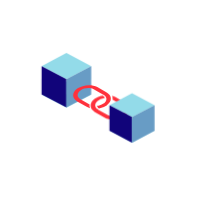
t = 0.00 s
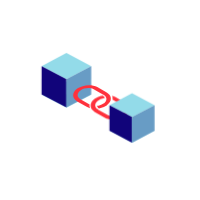
t = 1.11 s
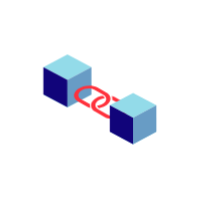
t = 1.25 s
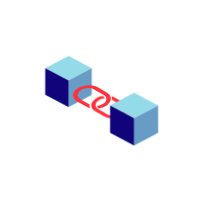
t = 1.39 s
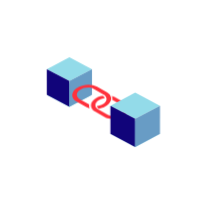
t = 1.54 s
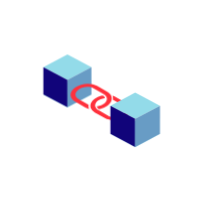
t = 1.81 s

The animated SVG that drew these frames (rendered in a browser with its animation timeline set to each time). Animation: 1 CSS @keyframes rule; one cycle of 2.22 s, repeats indefinitely.

<?xml version="1.0" encoding="utf-8"?>
<svg xml:space="preserve" viewBox="0 0 100 100" y="0" x="0" xmlns="http://www.w3.org/2000/svg" id="圖層_1" version="1.1" style="height: 100%; width: 100%; background: none; shape-rendering: auto;" width="200px" height="200px"><g class="ldl-scale" style="transform-origin: 50% 50%; transform: rotate(0deg) scale(0.8, 0.8);"><g class="ldl-ani"><g class="ldl-layer"><g class="ldl-ani" style="transform: scale(0.91); transform-origin: 50px 50px; animation: 1.11111s linear -0.694444s infinite normal forwards running breath-cd3c8602-32fa-4c83-97f3-982478812f5b;"><g><g class="ldl-layer"><g class="ldl-ani" style="transform-origin: 50px 50px;"><path d="M29.009 20.652l-15.482 8.186 15.482 8.186 15.482-8.186z" fill="#f8b26a" style="fill: rgb(147, 219, 233);"></path></g></g><g class="ldl-layer"><g class="ldl-ani" style="transform-origin: 50px 50px;"><path d="M29.009 38.427l-15.482 8.186 15.482 8.186 15.482-8.186z" fill="#f8b26a" style="fill: rgb(147, 219, 233);"></path></g></g><g class="ldl-layer"><g class="ldl-ani" style="transform-origin: 50px 50px;"><path d="M13.527 28.838v17.637l15.482 8.186V37.024z" fill="#e15b64" style="fill: rgb(17, 4, 122);"></path></g></g><g class="ldl-layer"><g class="ldl-ani" style="transform-origin: 50px 50px;"><path d="M44.491 28.838v17.637l-15.482 8.186V37.024z" fill="#f47e60" style="fill: rgb(104, 156, 197);"></path></g></g></g></g></g><g class="ldl-layer"><g class="ldl-ani" style="transform-origin: 50px 50px; transform: scale(0.91); animation: 1.11111s linear -0.833333s infinite normal forwards running breath-cd3c8602-32fa-4c83-97f3-982478812f5b;"><path fill="#333" d="M66.243 60.32c3.669-2.625 3.686-6.46.036-8.549l-6.27-3.588a9.443 9.443 0 0 0-2.214-.895c.114.269.198.544.255.822.113.546.121 1.105.018 1.668l6.11 3.496c2.497 1.429 2.486 4.053-.025 5.849-2.511 1.796-6.585 2.096-9.082.667l-6.11-3.496-.16-.092a4.807 4.807 0 0 1-.644-.447 3.801 3.801 0 0 1-.584-.586 2.875 2.875 0 0 1-.587-1.257c-.039-.212-.052-.426-.039-.643.012-.213.044-.426.106-.64.235-.804.826-1.599 1.773-2.277.947-.677 2.116-1.141 3.339-1.38.325-.063.653-.107.982-.139a2.546 2.546 0 0 0-.68-1.194 3.623 3.623 0 0 0-.662-.531c-.379.069-.755.148-1.125.247-1.443.383-2.804.987-3.944 1.802-1.14.816-1.926 1.748-2.361 2.708a4.648 4.648 0 0 0-.258.743c-.067.255-.106.51-.124.764a3.896 3.896 0 0 0 .546 2.29 4.7 4.7 0 0 0 .524.735c.423.482.966.925 1.636 1.308l6.27 3.588c3.65 2.089 9.604 1.652 13.274-.973z" style="fill: rgb(255, 49, 60);"></path></g></g><g class="ldl-layer"><g class="ldl-ani" style="transform-origin: 50px 50px; transform: scale(0.91); animation: 1.11111s linear -0.972222s infinite normal forwards running breath-cd3c8602-32fa-4c83-97f3-982478812f5b;"><path fill="#333" d="M43.34 55.412a4.334 4.334 0 0 1-.255-.822 4.331 4.331 0 0 1-.018-1.668l-6.11-3.496c-2.497-1.429-2.486-4.053.025-5.849s6.585-2.096 9.082-.667l6.11 3.496.16.092c.24.138.45.289.644.447.226.184.421.38.584.586.308.391.505.815.587 1.257.039.212.052.426.039.643a2.862 2.862 0 0 1-.106.64c-.235.804-.826 1.599-1.773 2.277-.947.677-2.116 1.141-3.339 1.38-.325.063-.653.107-.982.139.1.426.327.832.68 1.194.186.191.406.369.662.531.379-.069.755-.148 1.125-.247 1.443-.383 2.804-.987 3.944-1.802s1.926-1.748 2.361-2.708c.111-.246.193-.494.258-.743.067-.255.106-.51.124-.764a3.896 3.896 0 0 0-.546-2.29 4.7 4.7 0 0 0-.524-.735 6.345 6.345 0 0 0-1.636-1.308l-6.27-3.588c-3.649-2.088-9.604-1.651-13.273.974s-3.686 6.46-.036 8.549l6.27 3.588a9.416 9.416 0 0 0 2.213.894z" style="fill: rgb(255, 49, 60);"></path></g></g><g class="ldl-layer"><g class="ldl-ani" style="transform: scale(0.91); transform-origin: 50px 50px; animation: 1.11111s linear -1.11111s infinite normal forwards running breath-cd3c8602-32fa-4c83-97f3-982478812f5b;"><g><g class="ldl-layer"><g class="ldl-ani" style="transform-origin: 50px 50px;"><path d="M71.991 45.339l-15.482 8.186 15.482 8.187 15.482-8.187z" fill="#f8b26a" style="fill: rgb(147, 219, 233);"></path></g></g><g class="ldl-layer"><g class="ldl-ani" style="transform-origin: 50px 50px;"><path d="M71.991 62.975l-15.482 8.187 15.482 8.186 15.482-8.186z" fill="#f8b26a" style="fill: rgb(147, 219, 233);"></path></g></g><g class="ldl-layer"><g class="ldl-ani" style="transform-origin: 50px 50px;"><path d="M56.509 53.525v17.637l15.482 8.186V61.712z" fill="#e15b64" style="fill: rgb(17, 4, 122);"></path></g></g><g class="ldl-layer"><g class="ldl-ani" style="transform-origin: 50px 50px;"><path d="M87.473 53.525v17.637l-15.482 8.186V61.712z" fill="#f47e60" style="fill: rgb(104, 156, 197);"></path></g></g></g></g></g><metadata xmlns:d="https://loading.io/stock/"><d:name>blockchain</d:name><d:tags>blockchain,digital currency</d:tags><d:license>by</d:license><d:slug>5e77yv</d:slug></metadata></g></g><style id="breath-cd3c8602-32fa-4c83-97f3-982478812f5b" data-anikit="">@keyframes breath-cd3c8602-32fa-4c83-97f3-982478812f5b
{
  0% {
    animation-timing-function: cubic-bezier(0.9647,0.2413,-0.0705,0.7911);
    transform: scale(0.9099999999999999);
  }
  51% {
    animation-timing-function: cubic-bezier(0.9226,0.2631,-0.0308,0.7628);
    transform: scale(1.02994);
  }
  100% {
    transform: scale(0.9099999999999999);
  }
}</style><!-- [ldio] generated by https://loading.io/ --></svg>
